The GitHub repository bilge97/UseSteeringWheel-ImageProcessing-DeepLearning-HandGesture contains a labelled image folder "UseSteeringWheel-ImageProcessing-DeepLearning-HandGesture" with 3 categories: left, right, stop. Examples follow, each with its label.

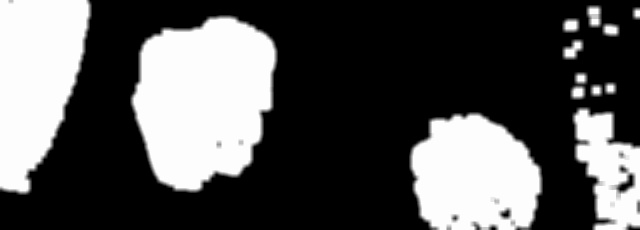
Label: left

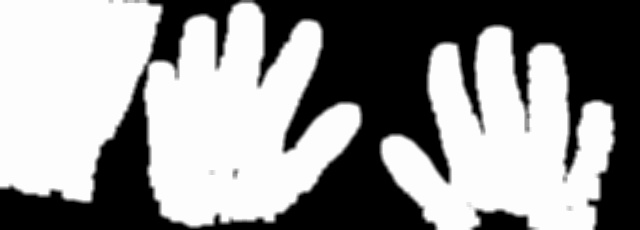
Label: stop

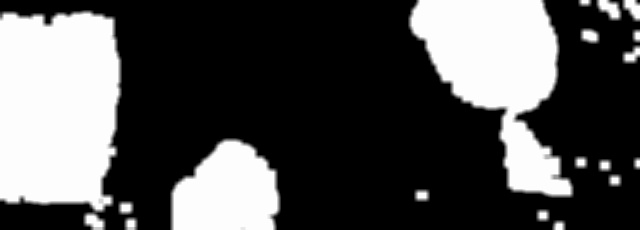
Label: right

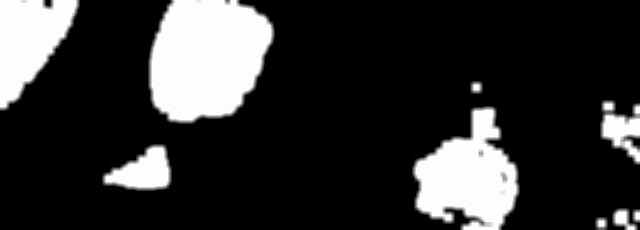
Label: left

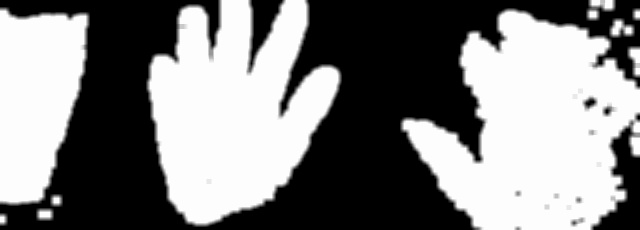
Label: stop

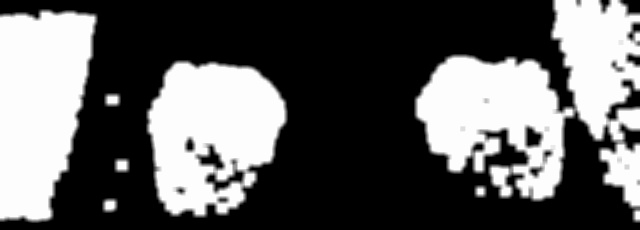
Label: right
